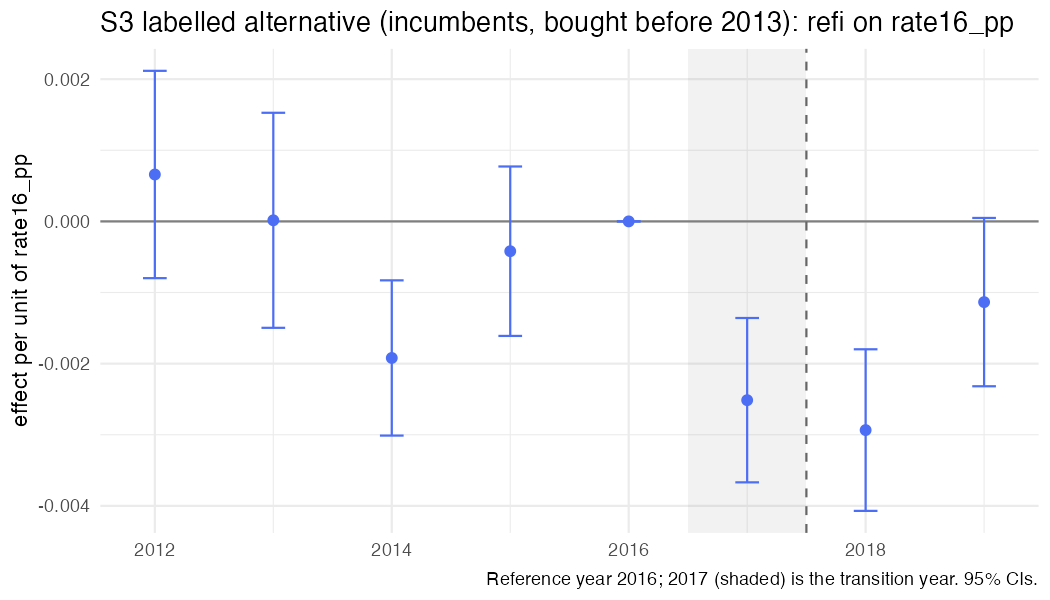

Source data for this figure (header and first rows):
year, coef, se, strategy, outcome, spec_id, treat
2012, 0.0006594, 0.0007436, S3, refi, S3_rate_inc, rate16_pp
2013, 1.53692589201461e-05, 0.0007713, S3, refi, S3_rate_inc, rate16_pp
2014, -0.00192, 0.0005568, S3, refi, S3_rate_inc, rate16_pp
2015, -0.0004192, 0.0006077, S3, refi, S3_rate_inc, rate16_pp
2016, 0, 0, S3, refi, S3_rate_inc, rate16_pp
2017, -0.002514, 0.0005895, S3, refi, S3_rate_inc, rate16_pp
2018, -0.002934, 0.0005796, S3, refi, S3_rate_inc, rate16_pp
2019, -0.001135, 0.0006037, S3, refi, S3_rate_inc, rate16_pp
